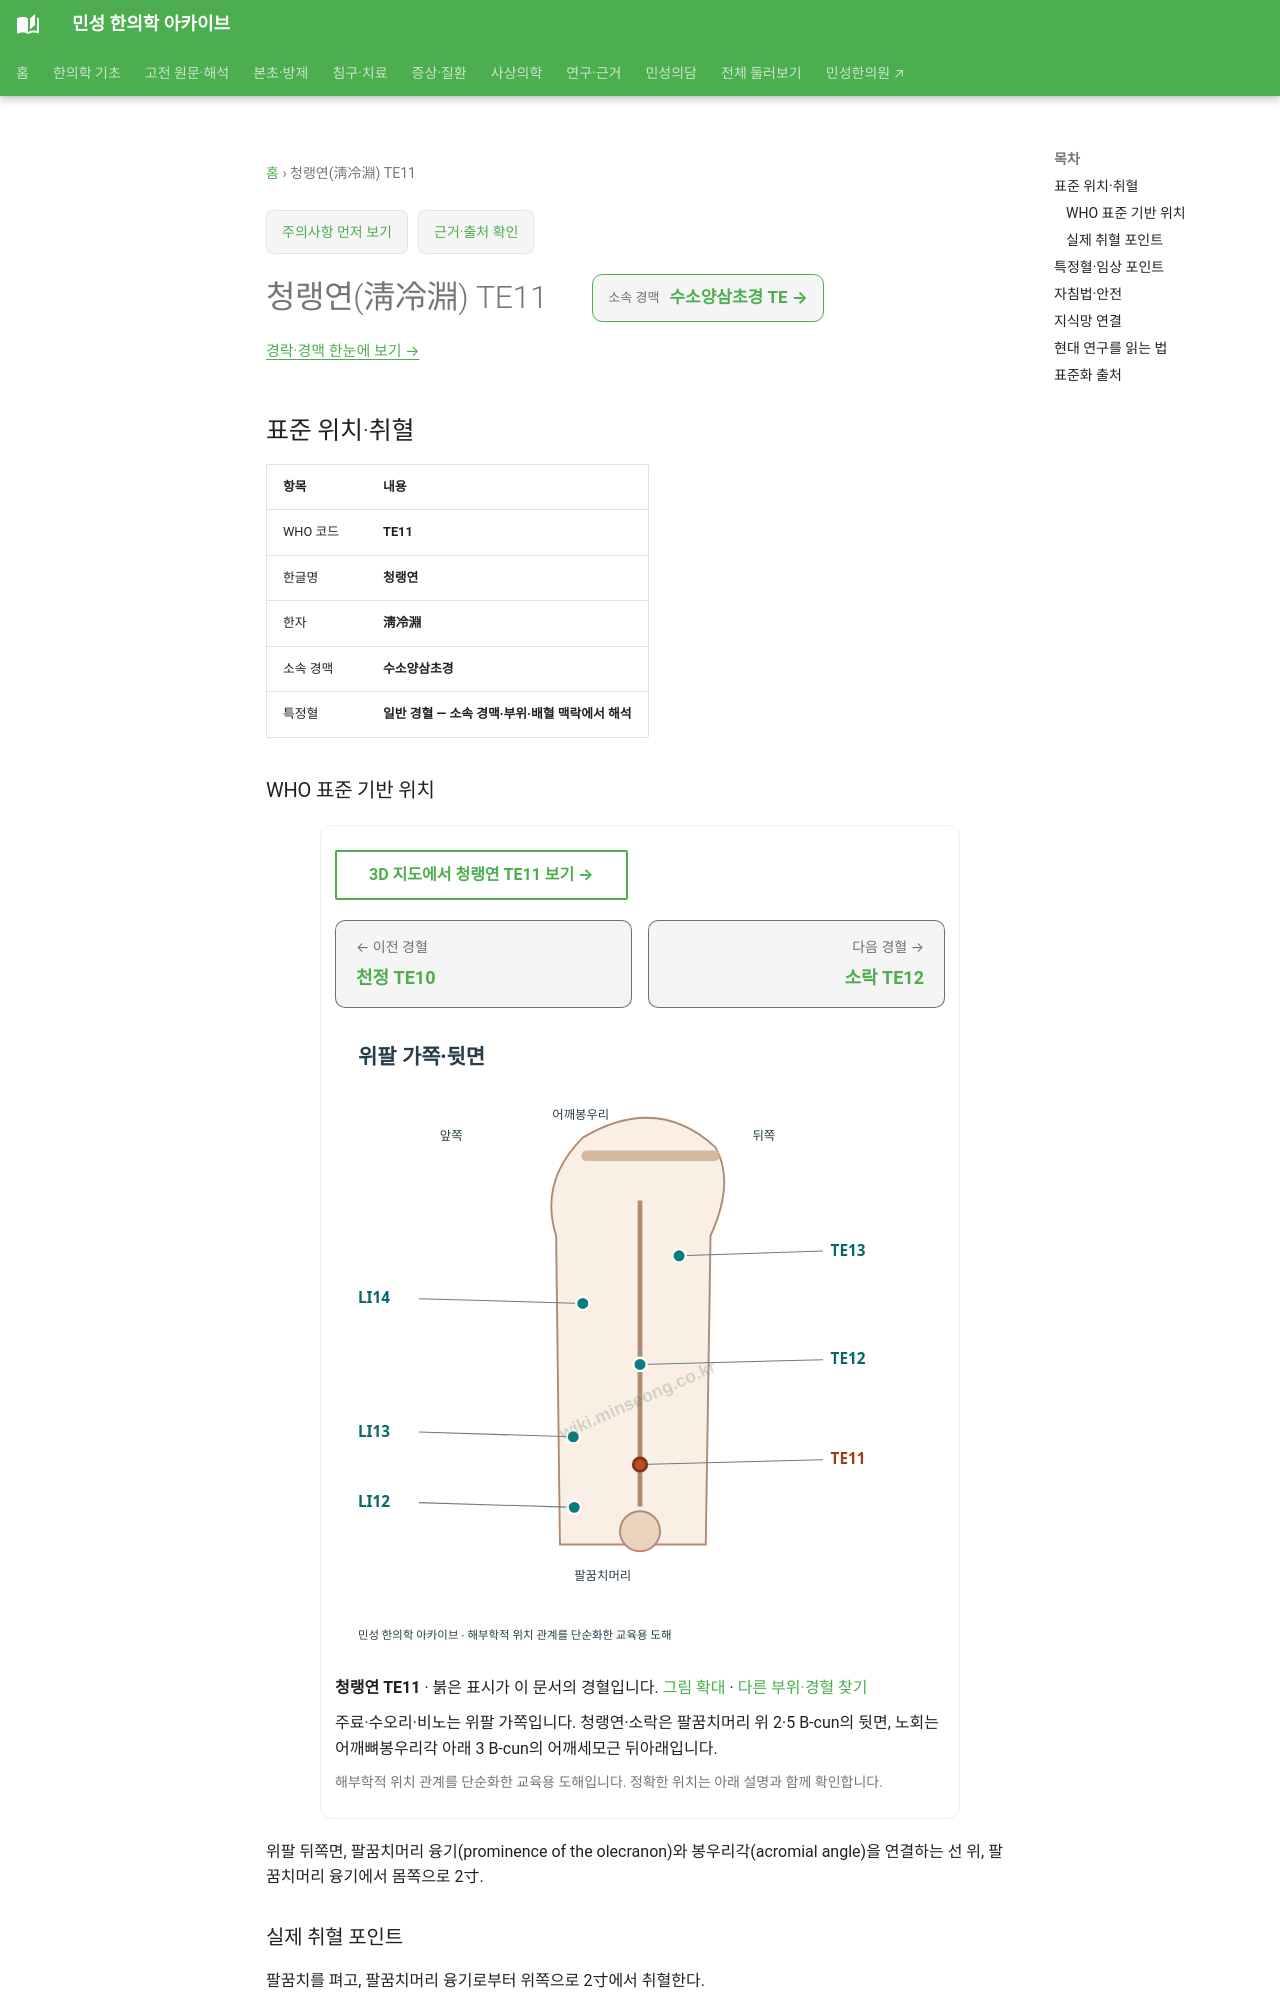

repository: joowon1111/minseong-korean-medicine-wiki · page: acupuncture/points/te11/index.html · generator: mkdocs

---
title: 청랭연(淸冷淵) TE11
description: 청랭연 TE11 표준 위치·취혈·임상 지식망
status: 검토완료
last_reviewed: 2026-08-22
---
# 청랭연(淸冷淵) TE11

<!-- MS_ACUPOINT_ATLAS_43_START -->
## 표준 위치·취혈

| 항목 | 내용 |
|---|---|
| WHO 코드 | **TE11** |
| 한글명 | **청랭연** |
| 한자 | **淸冷淵** |
| 소속 경맥 | **수소양삼초경** |
| 특정혈 | **일반 경혈 — 소속 경맥·부위·배혈 맥락에서 해석** |

### WHO 표준 기반 위치

위팔 뒤쪽면, 팔꿈치머리 융기(prominence of the olecranon)와 봉우리각(acromial angle)을 연결하는 선 위, 팔꿈치머리 융기에서 몸쪽으로 2寸.

### 실제 취혈 포인트

팔꿈치를 펴고, 팔꿈치머리 융기로부터 위쪽으로 2寸에서 취혈한다.
